Photos from the image-classification dataset "dataset" in the GitHub repository ahmadhussain03/Oil-Palm-Tree-Detection-Using-Transfer-Learning. Its 2 classes are: negative, positive.

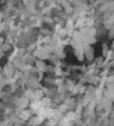
Label: negative

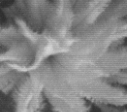
Label: positive

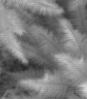
Label: negative

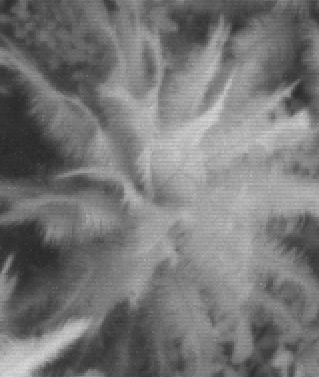
Label: positive

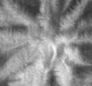
Label: positive
